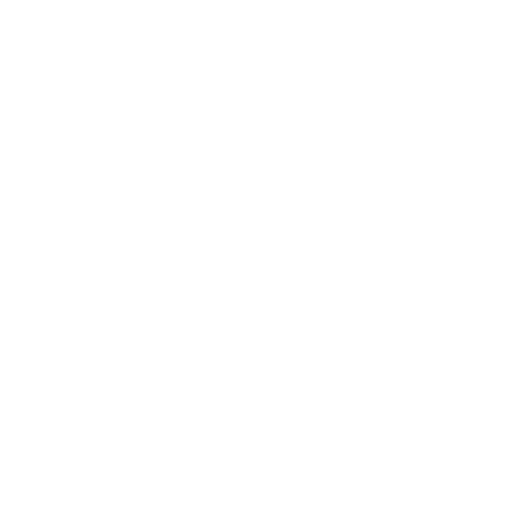
t = 0.00 s
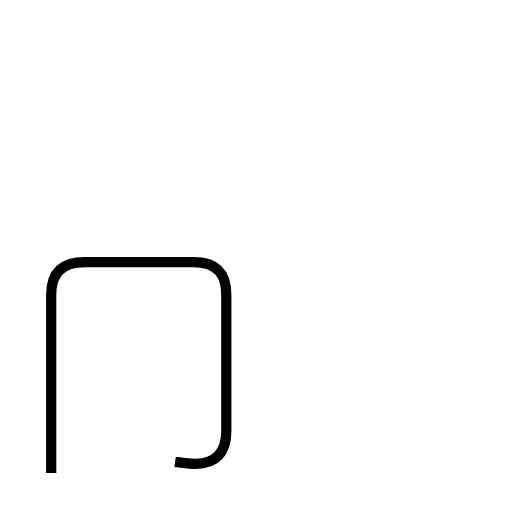
t = 1.77 s
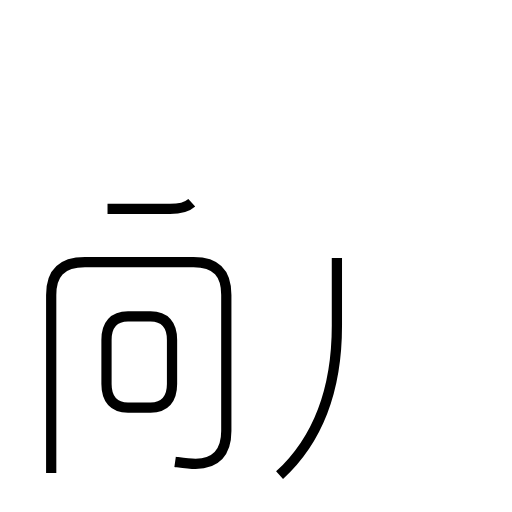
t = 3.52 s
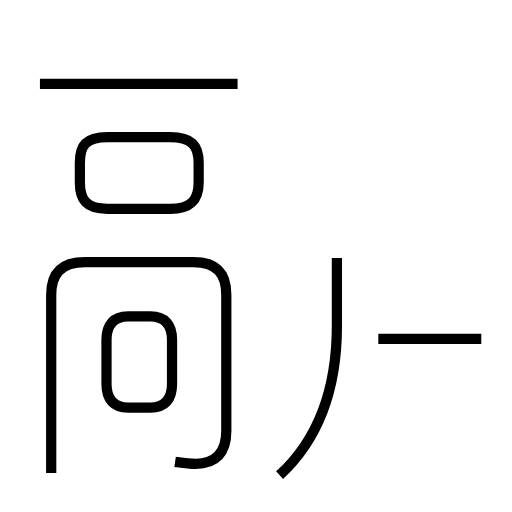
t = 5.15 s
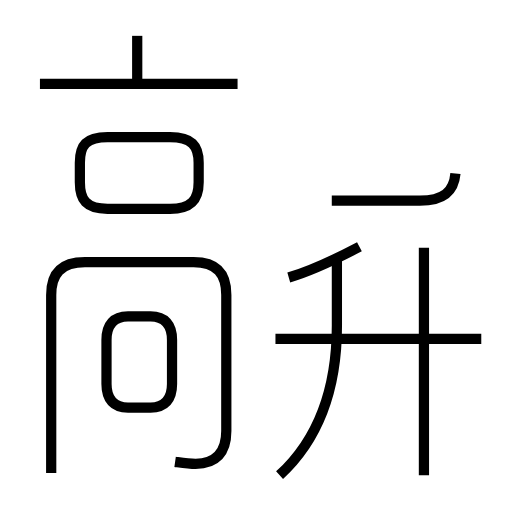
t = 6.89 s
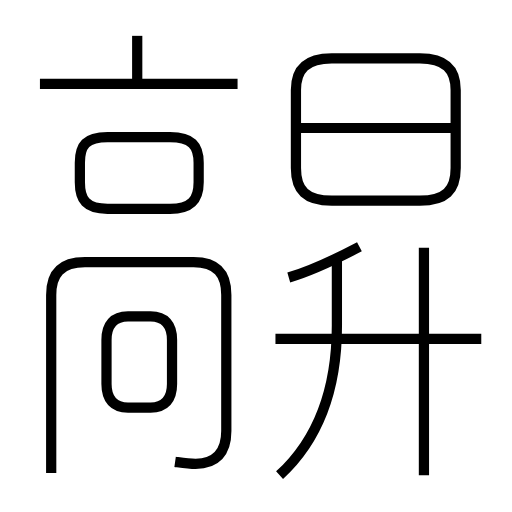
t = 8.57 s

The animated SVG that drew these frames (rendered in a browser with its animation timeline set to each time). Animation: 11 SMIL elements (animate=11); one cycle of 8.57 s.

<?xml version='1.0' encoding='utf-8'?>
<svg viewBox="0.0 -6.0 50.0 50.0" version="1.1" xmlns="http://www.w3.org/2000/svg"><rect x="-1000" y="-1000" width="2000" height="2000" stroke="white" fill="white" /><g style="fill:none;stroke:#000000;stroke-width:1"><path d="M 17.1 1.1 C 17.8 1.2 18.4 1.3 19.1 1.3 C 21.1 1.3 22.1 0.2 22.1 -1.9 L 22.1 -15.2 C 22.1 -17.2 21.2 -18.4 18.9 -18.4 L 8.3 -18.4 C 5.9 -18.4 5.0 -17.2 5.0 -15.2 L 5.0 2.2 " transform="translate(0.0 38.0)" stroke-dasharray="58.83293300259743" stroke-dashoffset="58.83293300259743"><animate attributeName="stroke-dashoffset" from="58.83293300259743" to="0" dur="1.7649879900779228s" begin="0s" fill="freeze" /></path><path d="M 12.5 -4.2 L 14.7 -4.2 C 16.1 -4.2 16.8 -5.0 16.8 -6.5 L 16.8 -10.8 C 16.8 -12.3 16.1 -13.1 14.7 -13.1 L 12.5 -13.1 C 11.1 -13.1 10.4 -12.3 10.4 -10.8 L 10.4 -6.5 C 10.4 -5.0 11.1 -4.2 12.5 -4.2 Z " transform="translate(0.0 38.0)" stroke-dasharray="27.25995516377674" stroke-dashoffset="27.25995516377674"><animate attributeName="stroke-dashoffset" from="27.25995516377674" to="0" dur="0.8177986549133022s" begin="1.7649879900779228s" fill="freeze" /></path><path d="M 27.3 2.4 C 31.1 -1.1 32.9 -6.0 32.9 -12.2 L 32.9 -18.8 " transform="translate(0.0 38.0)" stroke-dasharray="22.716873020636463" stroke-dashoffset="22.716873020636463"><animate attributeName="stroke-dashoffset" from="22.716873020636463" to="0" dur="0.6815061906190939s" begin="2.582786644991225s" fill="freeze" /></path><path d="M 10.5 -23.6 L 16.6 -23.6 C 18.7 -23.6 19.4 -24.5 19.4 -26.2 L 19.4 -28.1 C 19.4 -29.8 18.7 -30.6 16.6 -30.6 L 10.5 -30.6 C 8.4 -30.6 7.8 -29.8 7.8 -28.1 L 7.8 -26.2 C 7.8 -24.5 8.4 -23.6 10.5 -23.6 Z " transform="translate(0.0 38.0)" stroke-dasharray="33.46761283810197" stroke-dashoffset="33.46761283810197"><animate attributeName="stroke-dashoffset" from="33.46761283810197" to="0" dur="1.0040283851430591s" begin="3.264292835610319s" fill="freeze" /></path><path d="M 23.2 -35.8 L 3.9 -35.8 " transform="translate(0.0 38.0)" stroke-dasharray="19.3" stroke-dashoffset="19.3"><animate attributeName="stroke-dashoffset" from="19.3" to="0" dur="0.579s" begin="4.2683212207533785s" fill="freeze" /></path><path d="M 47.0 -10.9 L 26.9 -10.9 " transform="translate(0.0 38.0)" stroke-dasharray="20.1" stroke-dashoffset="20.1"><animate attributeName="stroke-dashoffset" from="20.1" to="0" dur="0.603s" begin="4.847321220753378s" fill="freeze" /></path><path d="M 28.2 -16.9 C 30.6 -17.6 33.0 -18.8 35.1 -19.9 " transform="translate(0.0 38.0)" stroke-dasharray="7.536458412897523" stroke-dashoffset="7.536458412897523"><animate attributeName="stroke-dashoffset" from="7.536458412897523" to="0" dur="0.22609375238692567s" begin="5.450321220753378s" fill="freeze" /></path><path d="M 41.4 2.4 L 41.4 -19.8 " transform="translate(0.0 38.0)" stroke-dasharray="22.2" stroke-dashoffset="22.2"><animate attributeName="stroke-dashoffset" from="22.2" to="0" dur="0.6659999999999999s" begin="5.676414973140304s" fill="freeze" /></path><path d="M 13.4 -35.8 L 13.4 -40.5 " transform="translate(0.0 38.0)" stroke-dasharray="4.700000000000003" stroke-dashoffset="4.700000000000003"><animate attributeName="stroke-dashoffset" from="4.700000000000003" to="0" dur="0.14100000000000007s" begin="6.342414973140304s" fill="freeze" /></path><path d="M 32.4 -24.4 L 41.0 -24.4 C 43.5 -24.4 44.5 -25.4 44.5 -27.6 L 44.5 -35.2 C 44.5 -37.2 43.5 -38.3 41.0 -38.3 L 32.4 -38.3 C 29.9 -38.3 28.9 -37.2 28.9 -35.2 L 28.9 -27.6 C 28.9 -25.4 29.9 -24.4 32.4 -24.4 Z " transform="translate(0.0 38.0)" stroke-dasharray="54.15473948365601" stroke-dashoffset="54.15473948365601"><animate attributeName="stroke-dashoffset" from="54.15473948365601" to="0" dur="1.6246421845096801s" begin="6.483414973140304s" fill="freeze" /></path><path d="M 44.5 -31.5 L 29.1 -31.5" transform="translate(0.0 38.0)" stroke-dasharray="15.399999999999999" stroke-dashoffset="15.399999999999999"><animate attributeName="stroke-dashoffset" from="15.399999999999999" to="0" dur="0.46199999999999997s" begin="8.108057157649984s" fill="freeze" /></path></g></svg>
